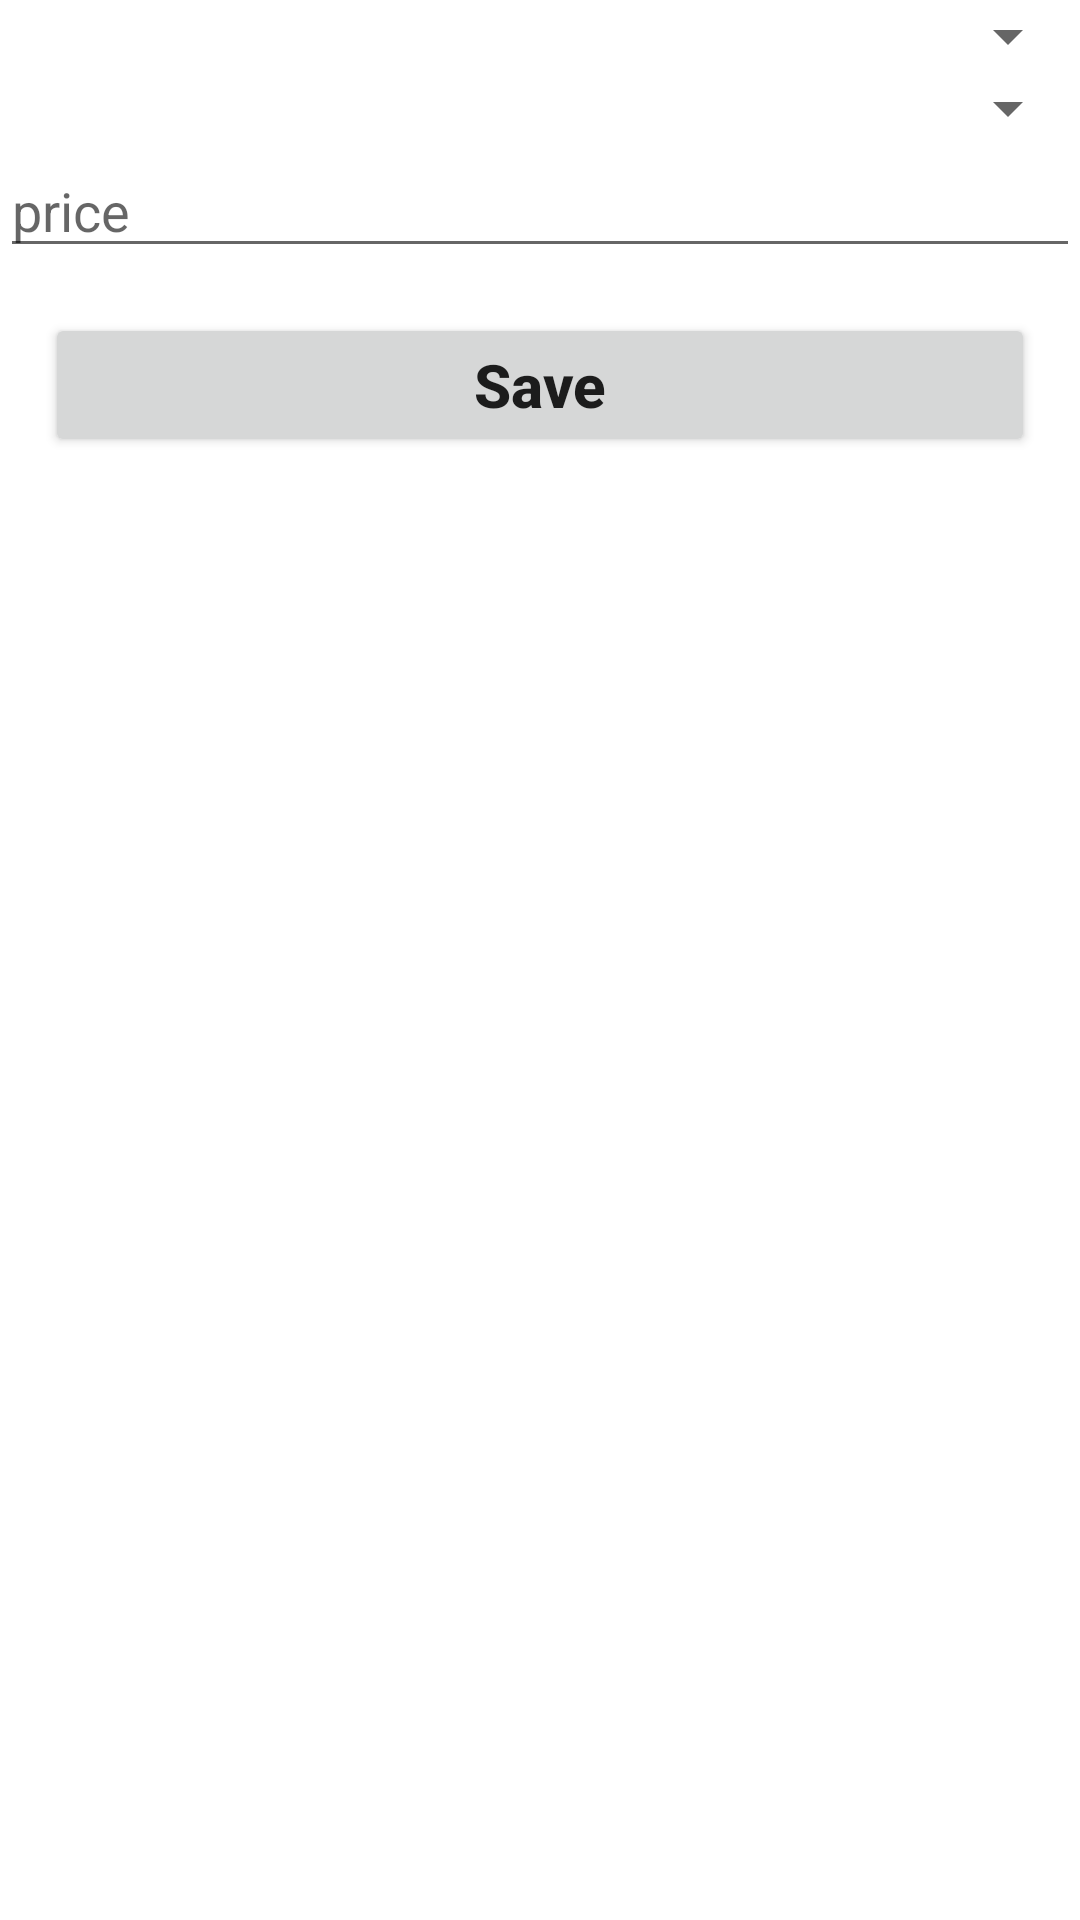

Layout XML and referenced resources for this Android screen:
<!-- AndroidManifest.xml: application theme Theme.RoomReferences -->
<!-- res/layout/fragment_transaction.xml -->
<?xml version="1.0" encoding="utf-8"?>
<LinearLayout xmlns:android="http://schemas.android.com/apk/res/android"
    xmlns:app="http://schemas.android.com/apk/res-auto"
    android:orientation="vertical"
    xmlns:tools="http://schemas.android.com/tools"
    android:layout_width="match_parent"
    android:layout_height="match_parent"
    tools:context=".TransactionFragment">

    <Spinner
        android:id="@+id/from_card"
        android:layout_width="match_parent"
        android:layout_height="wrap_content"
        />
    <Spinner
        android:id="@+id/to_card"
        android:layout_width="match_parent"
        android:layout_height="wrap_content"
        />

    <EditText
        android:id="@+id/edt_number"
        android:layout_width="match_parent"
        android:layout_height="wrap_content"
        android:hint="price"
        />

    <Button
        android:id="@+id/btn_save"
        android:layout_width="match_parent"
        android:layout_height="wrap_content"
        android:layout_margin="15dp"
        android:text="Save"
        android:textAllCaps="false"
        android:textStyle="bold"
        android:textSize="20sp"
        />

    <androidx.recyclerview.widget.RecyclerView
        android:id="@+id/rv_card"
        android:layout_width="match_parent"
        android:layout_height="match_parent"
        app:layoutManager="androidx.recyclerview.widget.LinearLayoutManager"
        />
</LinearLayout>
<!-- resources referenced by this layout -->
<resources>
  <style name="Theme.RoomReferences" parent="Theme.MaterialComponents.DayNight.DarkActionBar">
          
          <item name="colorPrimary">@color/purple_500</item>
          <item name="colorPrimaryVariant">@color/purple_700</item>
          <item name="colorOnPrimary">@color/white</item>
          
          <item name="colorSecondary">@color/teal_200</item>
          <item name="colorSecondaryVariant">@color/teal_700</item>
          <item name="colorOnSecondary">@color/black</item>
          
          <item name="android:statusBarColor">?attr/colorPrimaryVariant</item>
          
      </style>
  <!-- not gathered from this repository: default colours our renderer supplied (Android Studio template values) -->
  <color name="purple_500">#FF6200EE</color>
  <color name="purple_700">#FF3700B3</color>
  <color name="teal_200">#FF03DAC5</color>
  <color name="teal_700">#FF018786</color>
  <color name="black">#FF000000</color>
  <color name="white">#FFFFFFFF</color>
</resources>
